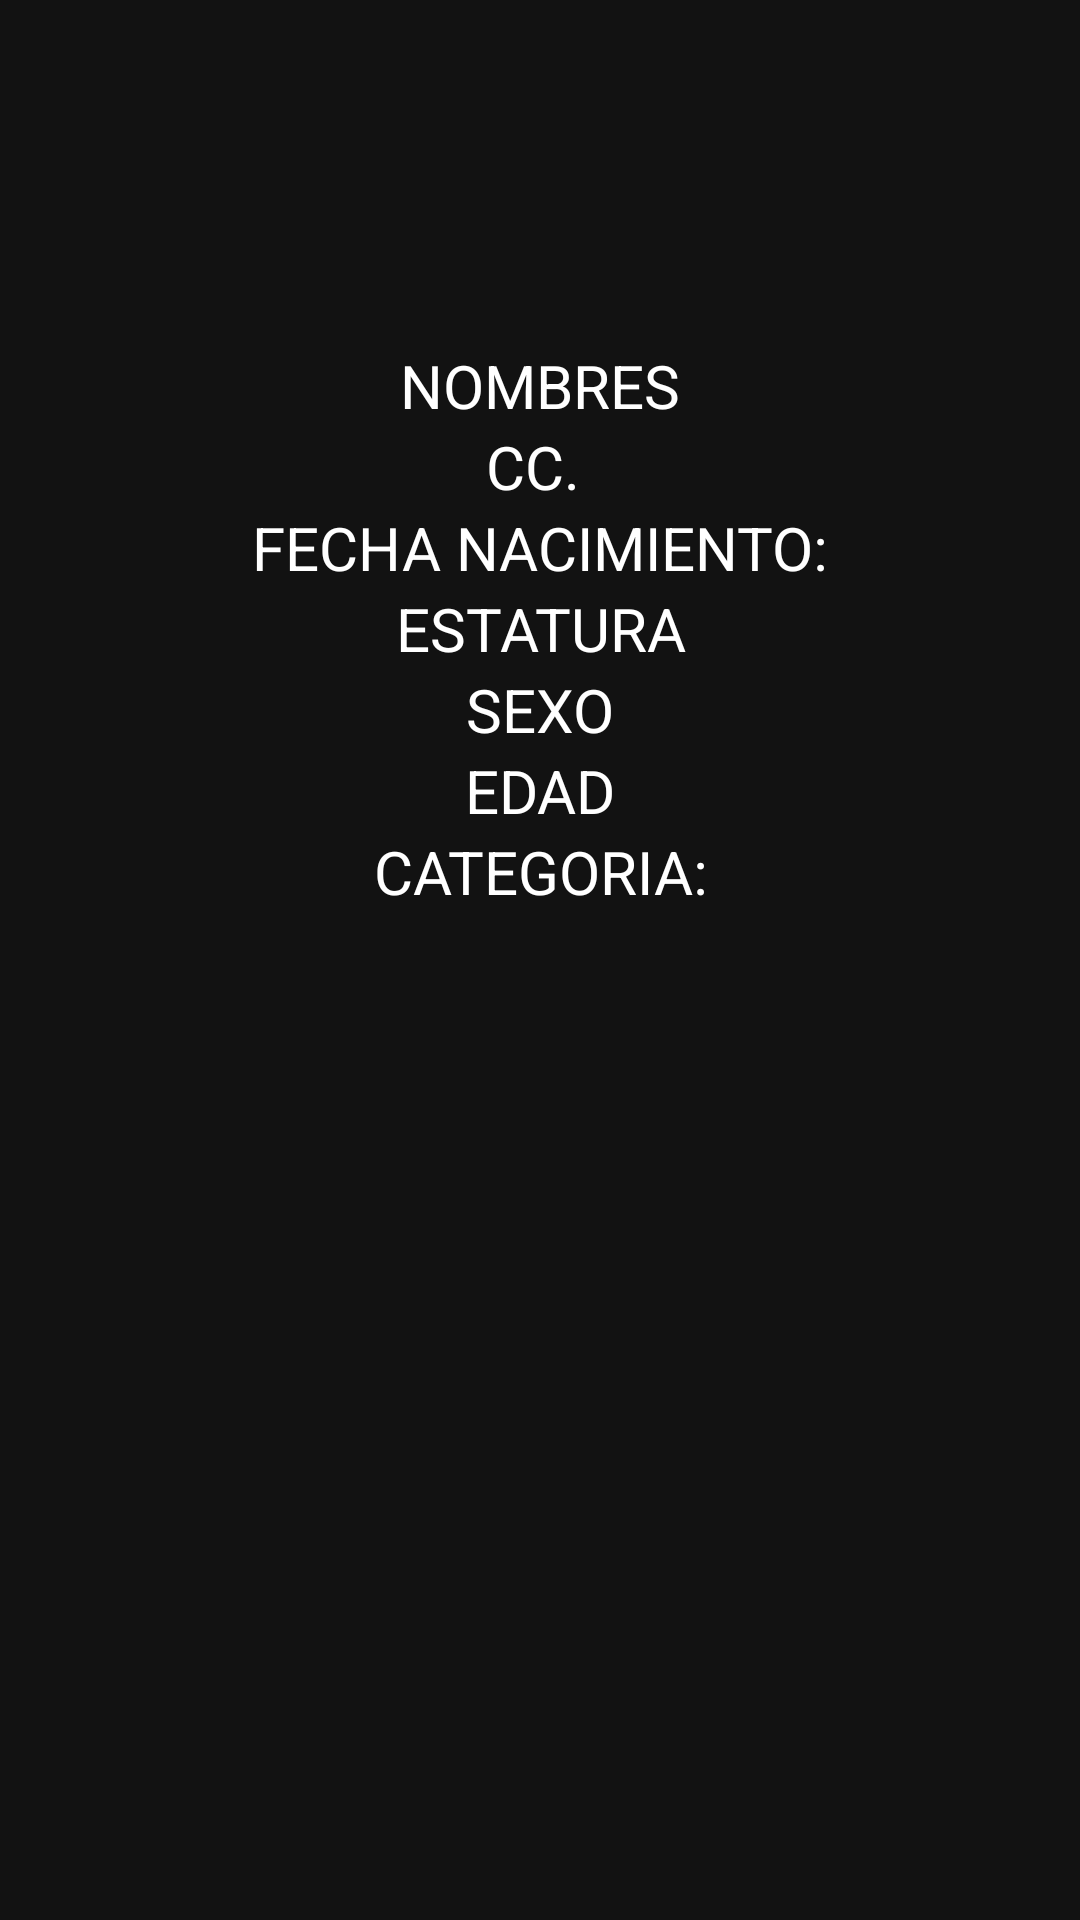

This screen was rendered from an Android layout file. Write that file and the resources it references.
<!-- AndroidManifest.xml: application theme AppTheme -->
<!-- res/layout/fragment_mis_datos.xml -->
<?xml version="1.0" encoding="utf-8"?>
<LinearLayout xmlns:android="http://schemas.android.com/apk/res/android"
    xmlns:tools="http://schemas.android.com/tools"
    android:layout_width="match_parent"
    android:layout_height="match_parent"
    android:orientation="vertical"
    android:padding="15dp"

    android:background="@color/baground_app"
    tools:context=".fragments.MisDatosFragment">
    <LinearLayout
        android:layout_width="match_parent"
        android:orientation="vertical"
        android:paddingTop="100dp"
        android:layout_height="match_parent">

        <TextView
            android:textColor="@color/colorW"
            android:id="@+id/tvNombres"
            android:layout_width="match_parent"
            android:layout_height="wrap_content"
            android:textSize="20sp"
            android:gravity="center_horizontal"
            android:text="NOMBRES" />
        <TextView
            android:textColor="@color/colorW"

            android:id="@+id/tvId"
            android:layout_width="match_parent"
            android:layout_height="wrap_content"
            android:textSize="20sp"
            android:gravity="center_horizontal"
            android:text="CC. " />
        <TextView
            android:textColor="@color/colorW"

            android:id="@+id/tvFechaNacimiento"
            android:layout_width="match_parent"
            android:layout_height="wrap_content"
            android:textSize="20sp"
            android:gravity="center_horizontal"
            android:text="FECHA NACIMIENTO:" />
        <TextView
            android:textColor="@color/colorW"

            android:id="@+id/tvEstatura"
            android:layout_width="match_parent"
            android:layout_height="wrap_content"
            android:textSize="20sp"
            android:gravity="center_horizontal"
            android:text="ESTATURA" />
        <TextView
            android:textColor="@color/colorW"

            android:id="@+id/tvSexo"
            android:layout_width="match_parent"
            android:layout_height="wrap_content"
            android:textSize="20sp"
            android:gravity="center_horizontal"
            android:text="SEXO" />
        <TextView
            android:textColor="@color/colorW"

            android:id="@+id/tvEdad"
            android:layout_width="match_parent"
            android:layout_height="wrap_content"
            android:textSize="20sp"
            android:gravity="center_horizontal"
            android:text="EDAD" />
        <TextView
            android:textColor="@color/colorW"

            android:id="@+id/tvCategoria"
            android:layout_width="match_parent"
            android:layout_height="wrap_content"
            android:textSize="20sp"
            android:gravity="center_horizontal"
            android:text="CATEGORIA:" />
    </LinearLayout>
</LinearLayout>
<!-- resources referenced by this layout -->
<resources>
  <color name="baground_app" tools:ignore="MissingDefaultResource">#121212</color>
  <color name="colorW">#ffffff</color>
  <style name="AppTheme" parent="Theme.AppCompat.Light.NoActionBar">
          
          <item name="colorPrimary">@color/colorPrimaryDark</item>
          <item name="colorPrimaryDark">@color/colorPrimaryDark</item>
          <item name="colorAccent">@color/colorAccent</item>
        <item name="android:titleTextStyle">@style/ActionBar.Text</item>
         <item name="titleTextStyle">@style/ActionBar.Text</item>
  
  
      </style>
  <color name="colorPrimaryDark">#1F1F1F</color>
  <color name="colorAccent">#FD6536</color>
  <style name="ActionBar.Text" parent="@android:style/TextAppearance.Medium">
          <item name="android:textColor">@color/colorPrimary</item>
      </style>
  <color name="colorPrimary">#FE6436</color>
</resources>
